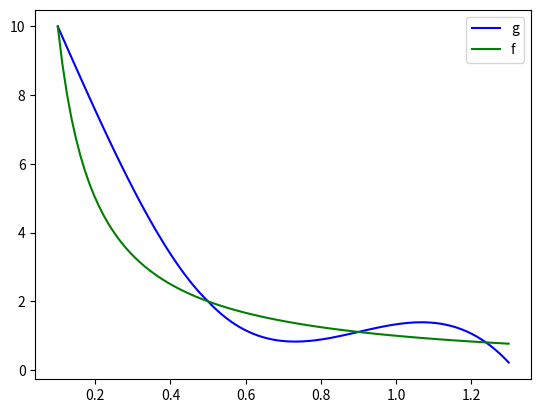

Write the Python code that produced this figure.
import matplotlib.pyplot as plt

import numpy as np

def f(x):
    return 1/x

# a)
X_star = 0.8
X = [0.1, 0.5, 0.9, 1.3]

h = 0.4


n = int((X[-1]-X[0])/h) + 2

ef = [f(X[i]) for i in range(n)]



def F(i):
    return (ef[i-1] - 2*ef[i] + ef[i+1])/h**2

def Alfa(i):
    if i == 0: return -1/4
    else: return (-1)/(Alfa(i-1)+4)

def Beta(i):
    return (18*F(i) - 2)/(3*Alfa(i-1) + 12)

m = [0.] * (n-1)

for j in range(n-3):
    i = n-3-j
    m[i] = Alfa(i)*m[i+1] + Beta(i)


def g(i, x):
    I_1 = m[i-1]*(X[i] - x)**3/(6*h)
    I_2 = m[i]*(x - X[i-1])**3/(6*h)
    I_3 = (ef[i-1] - m[i-1]*h**2/6)*(X[i]-x)/h
    I_4 = (ef[i] - m[i]*h**2/6)*(x-X[i-1])/h

    return I_1 + I_2 + I_3 + I_4

def G(x):
    if x < 0.5: return g(1, x)
    else: return g(2, x)

t = np.linspace(X[0], X[-1], 100)

l = [t[i] for i in range(len(t))]
Ge = [G(l[i]) for i in range(len(t))]

print (ef)

plt.plot(t, Ge, color = 'blue', label = 'g')
plt.plot(t, f(t), color = 'green', label = 'f')
plt.legend()
plt.show()

ab = max(abs(g(2, t) - f(t)))
print(ab)